Run: headless pygame with SDL's dummy video driver; simulated clock (each Clock.tick advances the game by its frame time, no real sleeping); random seed 0; keys injected as events and as key.get_pressed() state; no mouse input.
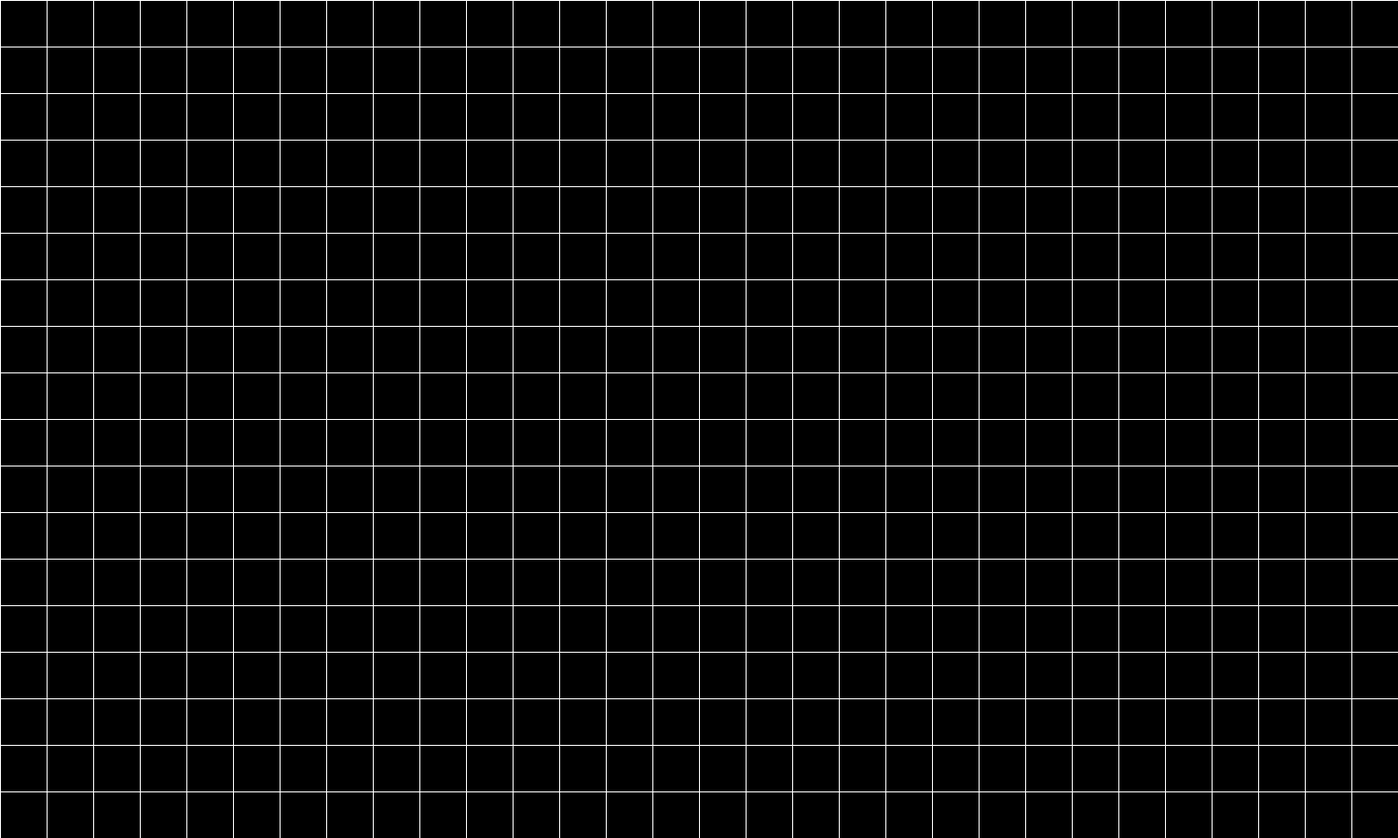
Frame 1 of 4 · flips 1–60 · no input
Frame 2 of 4 · flips 61–180 · tapped SPACE, RETURN · held RIGHT (→), D · screen unchanged from frame 1, image omitted
Frame 3 of 4 · flips 181–300 · held DOWN (↓), S · screen unchanged from frame 2, image omitted
Frame 4 of 4 · flips 301–420 · held LEFT (←), A, UP (↑), W · screen unchanged from frame 3, image omitted

The pygame program that drew these frames:

import random
import pygame
pygame.init()
RES=WIDTH,HEIGHT=1500,900
tile=50
sc=pygame.display.set_mode(RES)
clock=pygame.time.Clock()
while True:
    [pygame.draw.line(sc,(255,255,255),(x,0),(x,HEIGHT)) for x in range(0,WIDTH, tile)]
    [pygame.draw.line(sc,(255,255,255),(0,y),(WIDTH,y)) for y in range(0,HEIGHT, tile)]
    pygame.display.flip()
    clock.tick(60)
